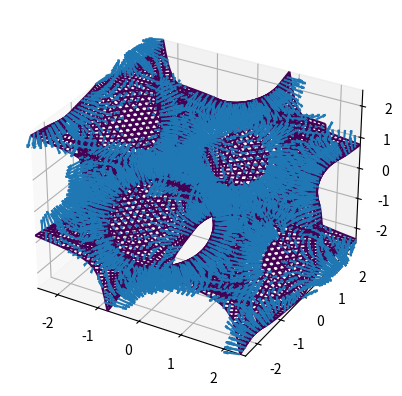

This figure's Python source:
from mpl_toolkits.mplot3d import axes3d
import matplotlib.pyplot as plt
import numpy as np


def Pn3m(x, y, z):
    """
    :param x: a vector of coordinates (x1, x2, x3)
    :return: An approximation of the Schwarz D "Diamond" infinite periodic minimal surface
    """

    a = np.sin(x)*np.sin(y)*np.sin(z)
    b = np.sin(x)*np.cos(y)*np.cos(z)
    c = np.cos(x)*np.sin(y)*np.cos(z)
    d = np.cos(x)*np.cos(y)*np.sin(z)

    return a + b + c + d


def gyroid(x, y, z):

    a = np.sin(x)*np.cos(y)
    b = np.sin(y)*np.cos(z)
    c = np.sin(z)*np.cos(x)

    return a + b + c


def sphere(x, y, z):
    # sphere of radius 1
    return x ** 2 + y ** 2 + z ** 2 - 1


def gradient(v, surf):
    """
    :param v: vector of x, y, z coordinates
    :param phase: which implicit surface is being used to approximate the structure of this phase
    :return: The gradient vector (which is normal to the surface at x)
    """

    x = v[0]
    y = v[1]
    z = v[2]

    if surf == 'Ia3d' or surf == 'gyroid' or surf == 'ia3d':

        a = np.cos(x)*np.cos(y) - np.sin(x)*np.sin(z)
        b = -np.sin(y)*np.sin(x) + np.cos(y)*np.cos(z)
        c = -np.sin(y)*np.sin(z) + np.cos(z)*np.cos(x)

    elif surf == 'Pn3m' or surf == 'pn3m':

        a = np.cos(x)*np.sin(y)*np.sin(z) + np.cos(x)*np.cos(y)*np.cos(z) - np.sin(x)*np.sin(y)*np.cos(z) - np.sin(x)*np.cos(y)*np.sin(z)
        b = np.sin(x)*np.cos(y)*np.sin(z) - np.sin(x)*np.sin(y)*np.cos(z) + np.cos(x)*np.cos(y)*np.cos(z) - np.cos(x)*np.sin(y)*np.sin(z)
        c = np.sin(x)*np.sin(y)*np.cos(z) - np.sin(x)*np.cos(y)*np.sin(z) - np.cos(x)*np.sin(y)*np.sin(z) + np.cos(x)*np.cos(y)*np.cos(z)

    elif surf == 'sphere':

        a = 2*x
        b = 2*y
        c = 2*z

    return np.array([a, b, c])


def gridgen(surf, low, high, n):

    # make a cubic grid
    x = np.linspace(low, high, n)
    y = np.linspace(low, high, n)
    z = np.linspace(low, high, n)

    if surf == 'Ia3d' or surf == 'gyroid' or surf == 'ia3d':

        gyro = gyroid(x[:, None, None], y[None, :, None], z[None, None, :])

        gyro_eval = np.zeros([n**3, 3])

        count_gyro = 0
        for i in range(n):
            for j in range(n):
                for k in range(n):
                    if -0.05 < gyro[i, j, k] < 0.05:
                        gyro_eval[count_gyro, :] = [x[i], y[j], z[k]]
                        count_gyro += 1

        grid = gyro_eval[:count_gyro, :]

    elif surf == 'Pn3m' or surf == 'pn3m':

        schwarz = Pn3m(x[:, None, None], y[None, :, None], z[None, None, :])
        schwarz_eval = np.zeros([n**3, 3])
        count_schwarz = 0
        for i in range(n):
            for j in range(n):
                for k in range(n):
                    if -0.05 < schwarz[i, j, k] < 0.05:
                        schwarz_eval[count_schwarz, :] = [x[i], y[j], z[k]]
                        count_schwarz += 1

        grid = schwarz_eval[:count_schwarz, :]

    elif surf == 'sphere':

        pts = sphere(x[:, None, None], y[None, :, None], z[None, None, :])

        pts_eval = np.zeros([n**3, 3])
        count = 0
        for i in range(n):
            for j in range(n):
                for k in range(n):
                    if -0.05 < pts[i, j, k] < 0.05:
                        pts_eval[count, :] = [x[i], y[j], z[k]]
                        count += 1

        grid = pts_eval[:count, :]

    else:
        print('The phase you selected is not defined (yet)')
        exit()

    return grid


def plot_implicit(fn, bbox=(-2.5, 2.5)):
    """
    :param fn: implicit function (plot where fn==0)
    :param bbox: the x,y,and z limits of plotted interval
    :return:
    """
    xmin, xmax, ymin, ymax, zmin, zmax = bbox*3
    # [redacted]
    #fig = plt.figure()
    fig = plt.figure(figsize=plt.figaspect(1.0))
    ax = fig.add_subplot(111, projection='3d')
    A = np.linspace(xmin, xmax, 100)  # resolution of the contour
    B = np.linspace(xmin, xmax, 50)  # number of slices
    A1, A2 = np.meshgrid(A, A)  # grid on which the contour is plotted

    for z in B:  # plot contours in the XY plane
        X, Y = A1, A2
        Z = fn(X, Y, z)
        cset = ax.contour(X, Y, Z+z, [z], zdir='z')
        # [z] defines the only level to plot for this contour for this value of z

    for y in B:  # plot contours in the XZ plane
        X, Z = A1, A2
        Y = fn(X, y, Z)
        cset = ax.contour(X, Y+y, Z, [y], zdir='y')

    for x in B:  # plot contours in the YZ plane
        Y, Z = A1, A2
        X = fn(x, Y, Z)
        cset = ax.contour(X+x, Y, Z, [x], zdir='x')

    # must set plot limits because the contour will likely extend
    # way beyond the displayed level.  Otherwise matplotlib extends the plot limits
    # to encompass all values in the contour.
    ax.set_zlim3d(zmin, zmax)
    ax.set_xlim3d(xmin, xmax)
    ax.set_ylim3d(ymin, ymax)

    return ax
    # plt.show()

ax = plot_implicit(Pn3m)

surface = 'Pn3m'

grid = gridgen(surface, -2.5, 2.5, 40)
#
# ax.scatter(grid[:, 0], grid[:, 1], grid[:, 2])

gradv = np.zeros([grid.shape[0], 6])
for i in range(grid.shape[0]):
    gradv[i, :3] = grid[i, :]
    gradv[i, 3:] = gradient(grid[i, :], surface)

# fig = plt.figure(1)
# ax = fig.add_subplot(111, projection='3d')

X, Y, Z, U, V, W = zip(*gradv)
ax.quiver(X, Y, Z, U, V, W, length=0.25)
plt.show()
